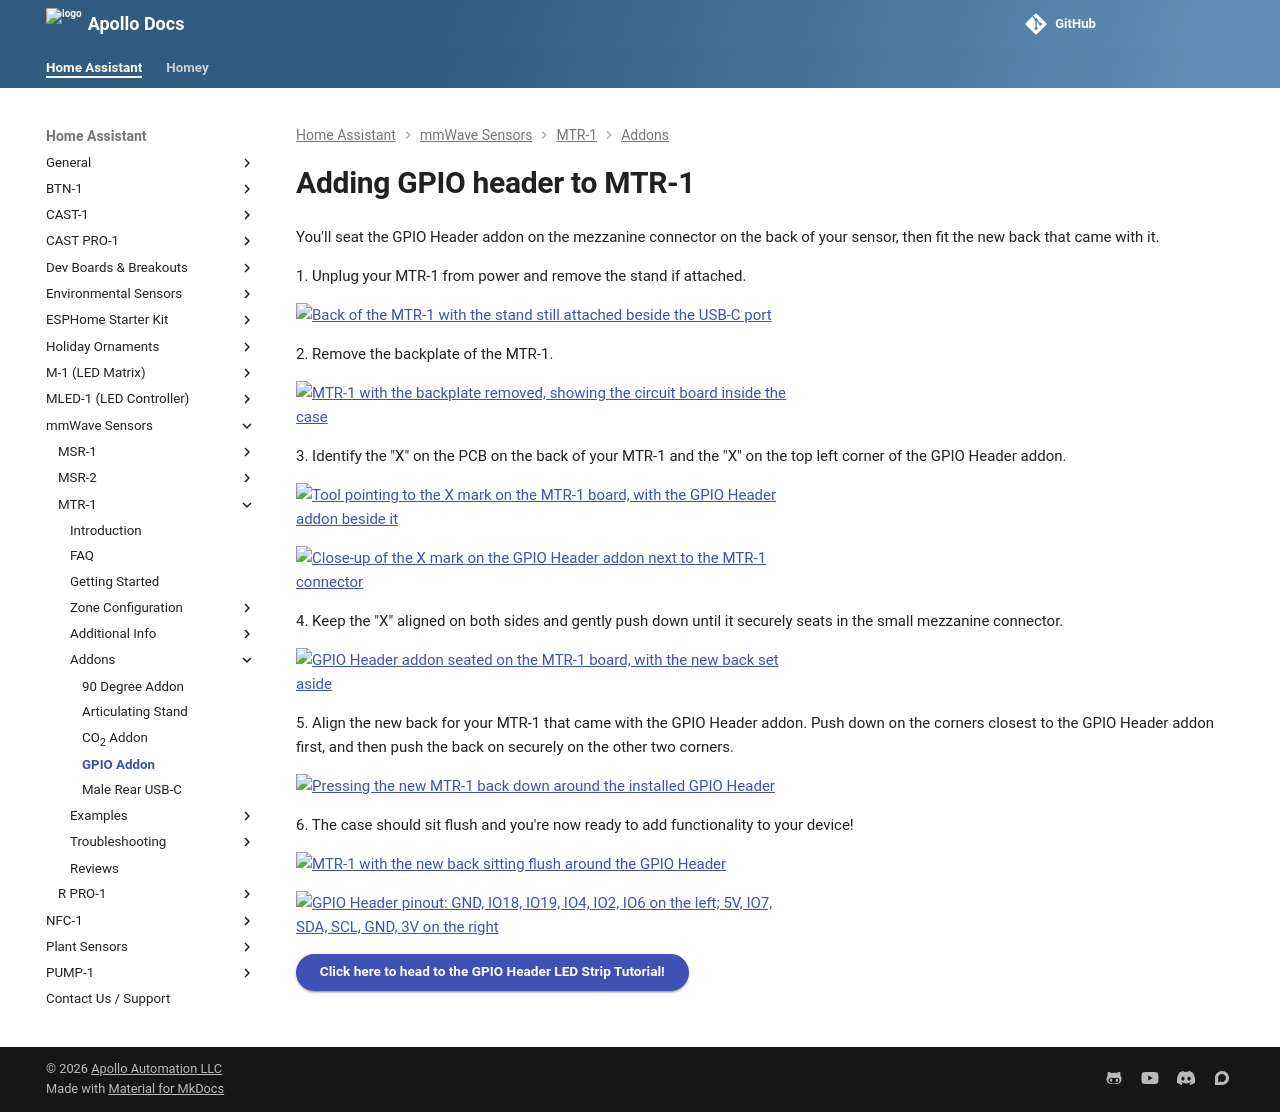

repository: ApolloAutomation/docs · page: products/mtr1/addons/adding-gpio-header-to-mtr-1/index.html · generator: mkdocs

---
title: Adding GPIO header addon to MTR-1
description: Step by step tutorial for adding the GPIO Header Addon to the MTR-1.
---
# Adding GPIO header to MTR-1

You'll seat the GPIO Header addon on the mezzanine connector on the back of your sensor, then fit the new back that came with it.

1\. Unplug your MTR-1 from power and remove the stand if attached.

![Back of the MTR-1 with the stand still attached beside the USB-C port](/assets/mtr-1-add-co2-pic-1.jpg)

2\. Remove the backplate of the MTR-1.

![MTR-1 with the backplate removed, showing the circuit board inside the case](/assets/mtr-1-add-co2-pic-4.jpg)

3\. Identify the "X" on the PCB on the back of your MTR-1 and the "X" on the top left corner of the GPIO Header addon.

![Tool pointing to the X mark on the MTR-1 board, with the GPIO Header addon beside it](/assets/mtr-1-add-gpio-pic-1.jpg)

![Close-up of the X mark on the GPIO Header addon next to the MTR-1 connector](/assets/mtr-1-add-gpio-pic-2.jpg)

4\. Keep the "X" aligned on both sides and gently push down until it securely seats in the small mezzanine connector.

![GPIO Header addon seated on the MTR-1 board, with the new back set aside](/assets/mtr-1-add-gpio-pic-4.jpg)

5\. Align the new back for your MTR-1 that came with the GPIO Header addon. Push down on the corners closest to the GPIO Header addon first, and then push the back on securely on the other two corners.

![Pressing the new MTR-1 back down around the installed GPIO Header](/assets/mtr-1-add-gpio-pic-3.jpg)

6\. The case should sit flush and you're now ready to add functionality to your device!

![MTR-1 with the new back sitting flush around the GPIO Header](/assets/mtr-1-add-gpio-pic-5.jpg)

![GPIO Header pinout: GND, IO18, IO19, IO4, IO2, IO6 on the left; 5V, IO7, SDA, SCL, GND, 3V on the right](/assets/gpio-header-pinout.webp)

[Click here to head to the GPIO Header LED Strip Tutorial!](https://wiki.apolloautomation.com/products/msr2/examples/gpio-header-control-an-led-strip/){   .md-button .md-button--primary }
